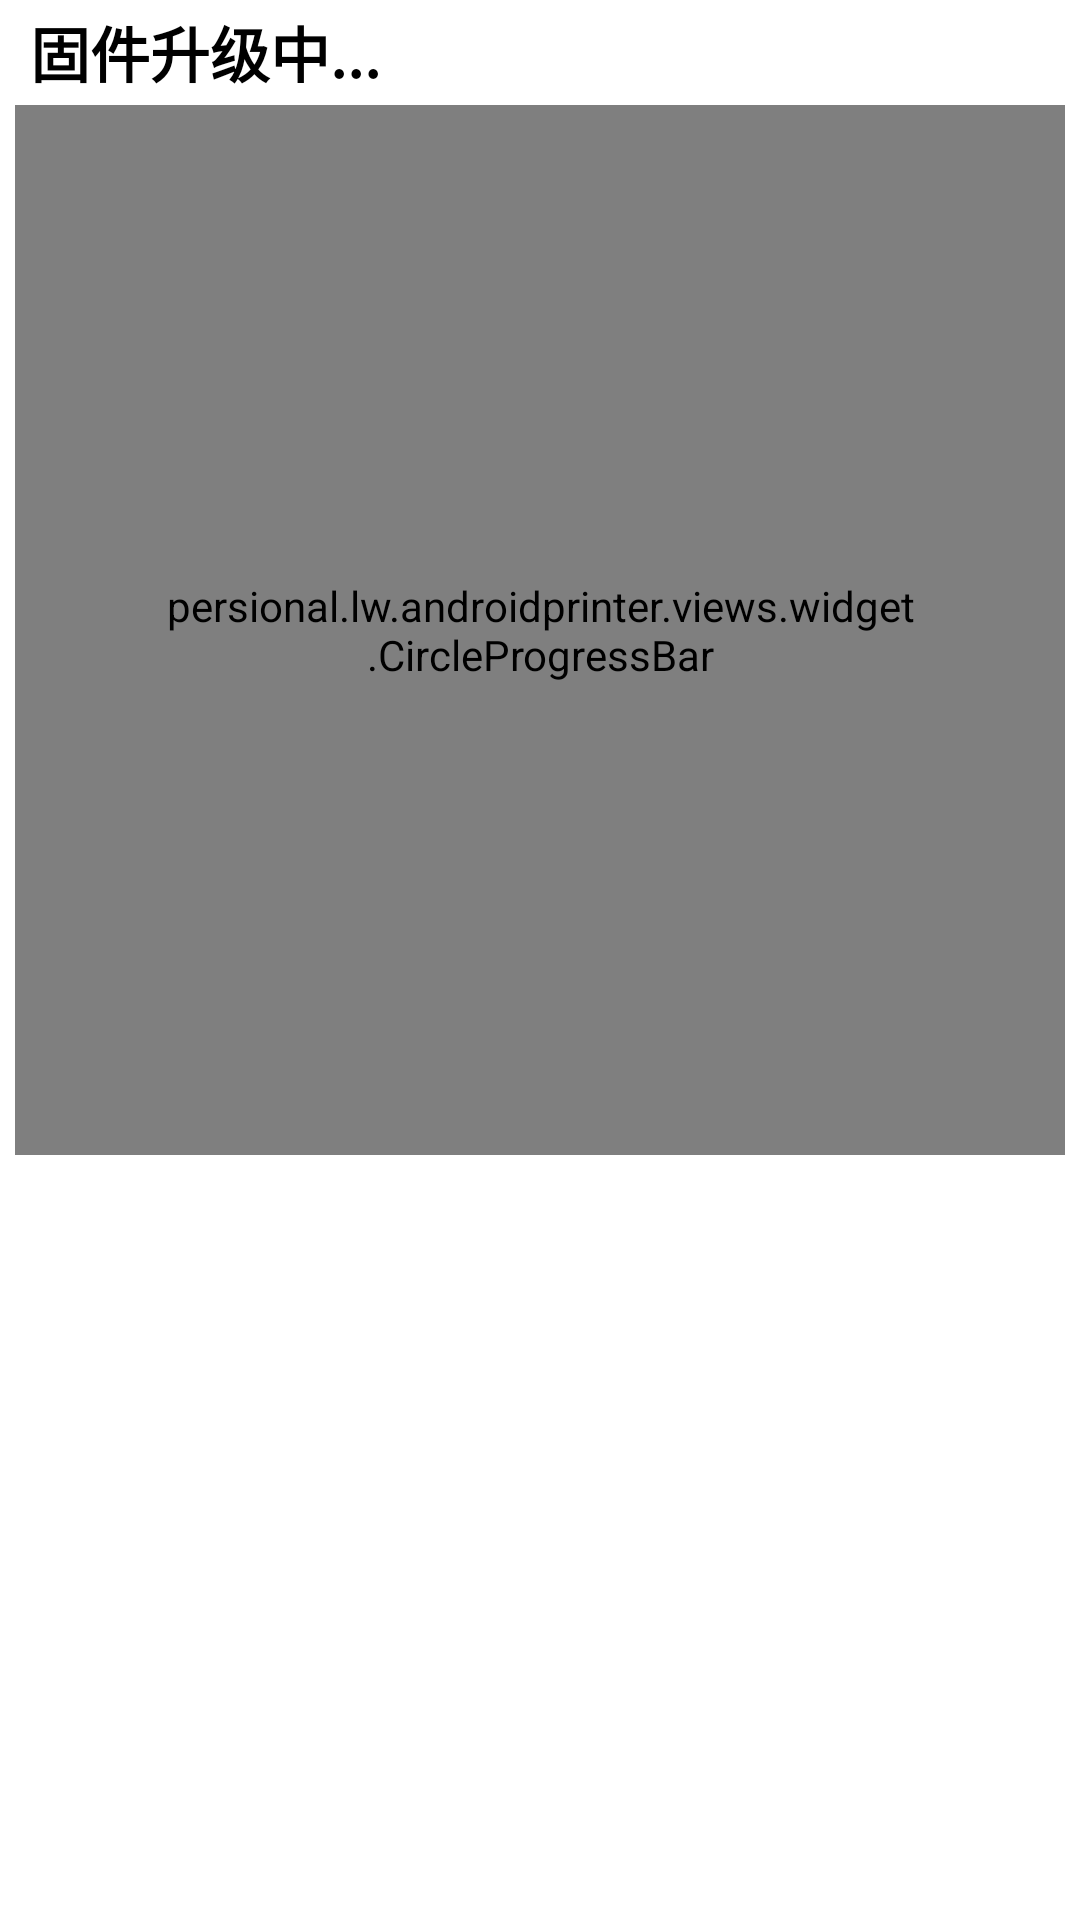

Android layout source for this screen:
<!-- AndroidManifest.xml: application theme AppTheme -->
<!-- res/layout/popupview_progress.xml -->
<?xml version="1.0" encoding="utf-8"?>
<LinearLayout xmlns:android="http://schemas.android.com/apk/res/android"
    android:orientation="vertical"
    android:layout_width="400dp"
    android:layout_height="400dp"
    android:background="@color/white"
    >

    <TextView
        android:layout_width="match_parent"
        android:layout_height="35dp"
        android:text="固件升级中..."
        android:textStyle="bold"
        android:textColor="@color/black"
        android:textSize="20sp"
        android:gravity="center_vertical"
        android:paddingLeft="10dp"
        />

    <persional.lw.androidprinter.views.widget.CircleProgressBar
        android:id="@+id/circle_bar"
        android:layout_width="350dp"
        android:layout_height="350dp"
        android:padding="50dp"
        android:layout_gravity="center"
        />


</LinearLayout>
<!-- resources referenced by this layout -->
<resources>
  <color name="black">#000000</color>
  <color name="white">#ffffff</color>
  <style name="AppTheme" parent="Theme.AppCompat.Light.DarkActionBar">
          
          <item name="colorPrimary">@color/colorPrimary</item>
          <item name="colorPrimaryDark">@color/colorPrimaryDark</item>
          <item name="colorAccent">@color/colorAccent</item>
      </style>
  <color name="colorPrimary">#3F51B5</color>
  <color name="colorPrimaryDark">#303F9F</color>
  <color name="colorAccent">#FF4081</color>
</resources>
